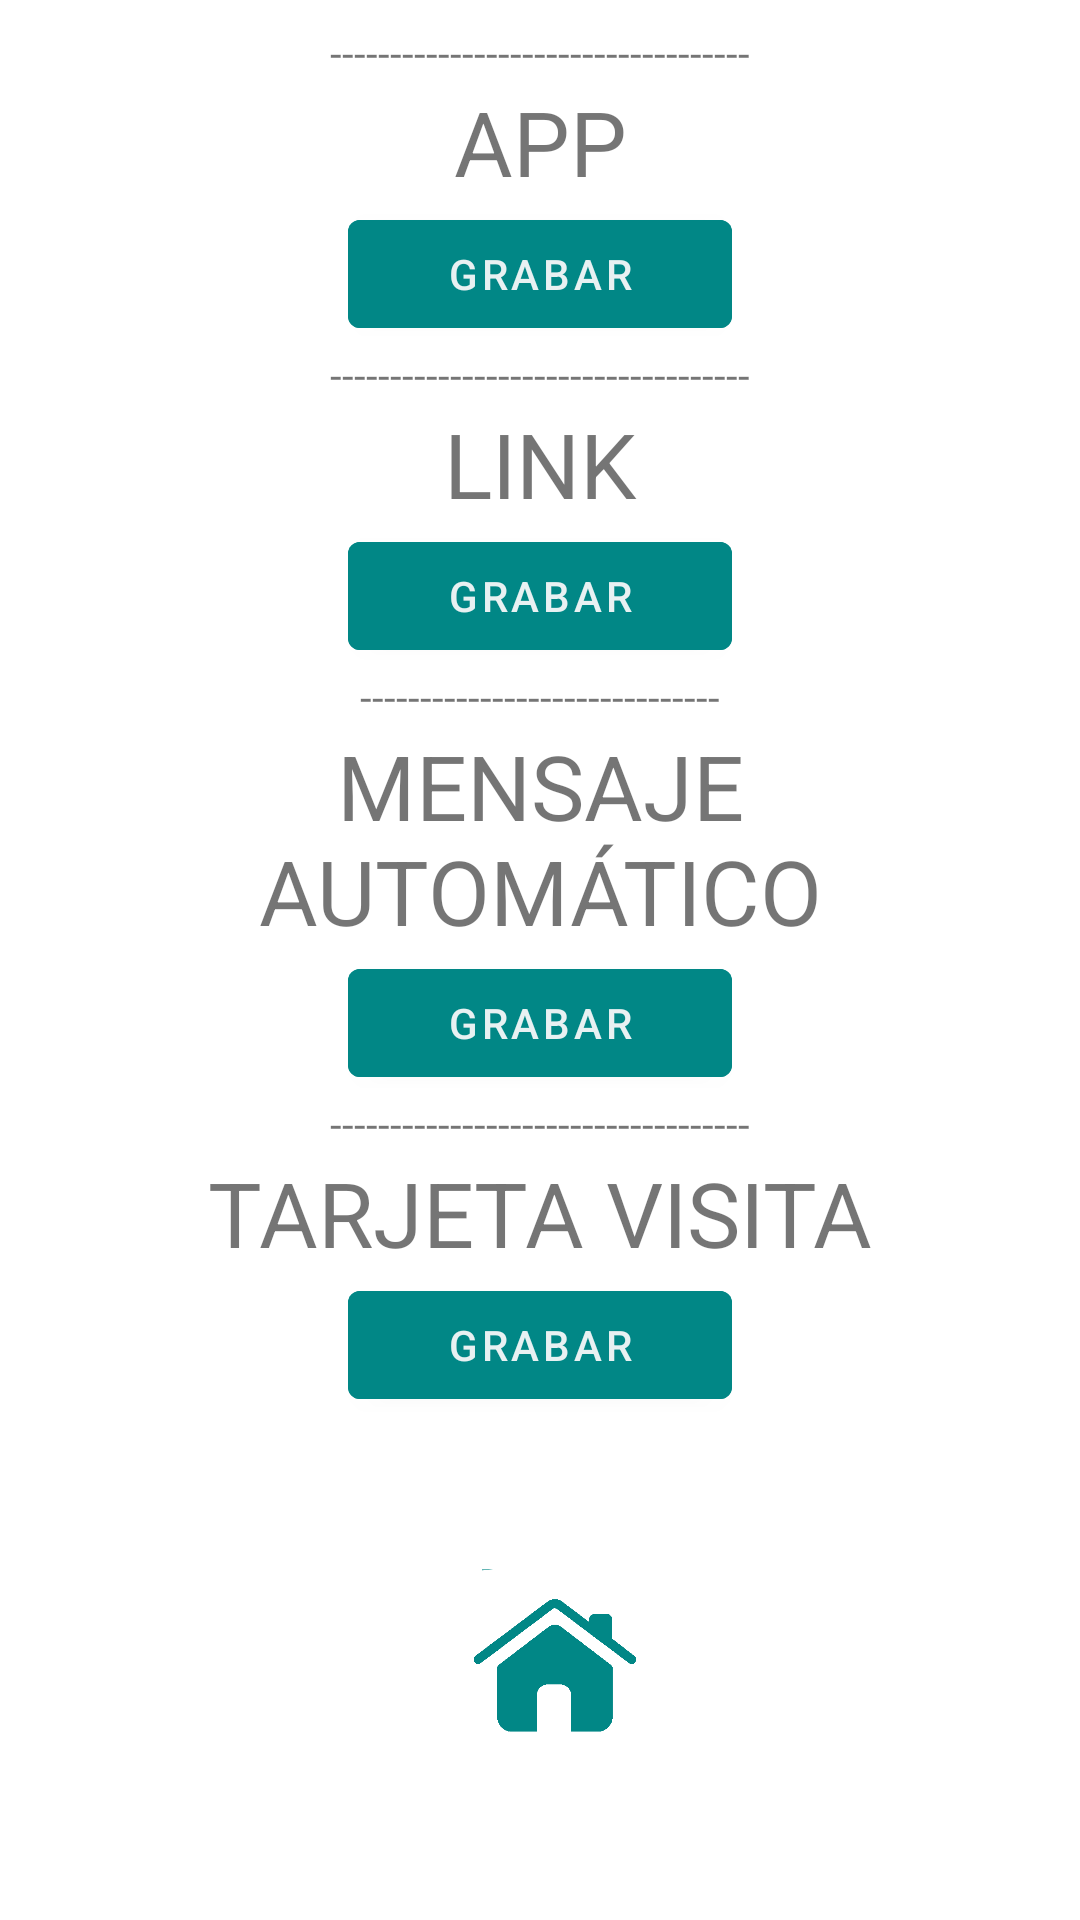

Here is an Android app screen rendered from its layout file. Give the layout XML and the strings, colors and styles it references.
<!-- AndroidManifest.xml: application theme Theme.AgendaNFC -->
<!-- res/layout/activity_otros.xml -->
<?xml version="1.0" encoding="utf-8"?>
<androidx.constraintlayout.widget.ConstraintLayout xmlns:android="http://schemas.android.com/apk/res/android"
    xmlns:app="http://schemas.android.com/apk/res-auto"
    xmlns:tools="http://schemas.android.com/tools"
    android:layout_width="match_parent"
    android:layout_height="match_parent"
    tools:context=".OtrosActivity">

    <FrameLayout
        android:id="@+id/frameLayout4"
        android:layout_width="0dp"
        android:layout_height="589dp"
        android:layout_marginStart="24dp"
        android:layout_marginEnd="24dp"
        android:layout_marginBottom="43dp"
        app:layout_constraintBottom_toBottomOf="parent"
        app:layout_constraintEnd_toEndOf="parent"
        app:layout_constraintStart_toStartOf="parent">

        <TableLayout
            android:layout_width="match_parent"
            android:layout_height="wrap_content"
            android:gravity="center">

            <TableRow
                android:layout_width="match_parent"
                android:layout_height="match_parent"
                android:gravity="center">

                <LinearLayout
                    android:layout_width="match_parent"
                    android:layout_height="match_parent"
                    android:gravity="center"
                    android:orientation="vertical">

                    <TextView
                        android:id="@+id/textView16"
                        android:layout_width="match_parent"
                        android:layout_height="wrap_content"
                        android:text="-----------------------------------"
                        android:textAlignment="center" />

                    <TextView
                        android:id="@+id/textView_App"
                        android:layout_width="match_parent"
                        android:layout_height="wrap_content"
                        android:text="App"
                        android:textAlignment="center"
                        android:textAllCaps="true"
                        android:textSize="30dp" />

                    <Button
                        android:id="@+id/btn_app"
                        android:layout_width="128dp"
                        android:layout_height="wrap_content"
                        android:backgroundTint="@color/BTO_HOME_turquesa"
                        android:gravity="center"
                        android:text="Grabar" />

                </LinearLayout>
            </TableRow>

            <TableRow
                android:layout_width="match_parent"
                android:layout_height="match_parent"
                android:gravity="center">

                <LinearLayout
                    android:layout_width="match_parent"
                    android:layout_height="match_parent"
                    android:gravity="center"
                    android:orientation="vertical">

                    <TextView
                        android:id="@+id/textView15"
                        android:layout_width="match_parent"
                        android:layout_height="wrap_content"
                        android:text="-----------------------------------"
                        android:textAlignment="center" />

                    <TextView
                        android:id="@+id/textView_Link"
                        android:layout_width="match_parent"
                        android:layout_height="wrap_content"
                        android:text="Link"
                        android:textAlignment="center"
                        android:textAllCaps="true"
                        android:textSize="30dp" />

                    <Button
                        android:id="@+id/btn_Link"
                        android:layout_width="128dp"
                        android:layout_height="wrap_content"
                        android:backgroundTint="@color/BTO_HOME_turquesa"
                        android:text="GRABAR" />

                </LinearLayout>
            </TableRow>

            <TableRow
                android:layout_width="match_parent"
                android:layout_height="match_parent"
                android:gravity="center">

                <LinearLayout
                    android:layout_width="248dp"
                    android:layout_height="match_parent"
                    android:gravity="center"
                    android:orientation="vertical">

                    <TextView
                        android:id="@+id/textView17"
                        android:layout_width="match_parent"
                        android:layout_height="wrap_content"
                        android:text="------------------------------"
                        android:textAlignment="center" />

                    <TextView
                        android:id="@+id/textView_mensaje_auto"
                        android:layout_width="match_parent"
                        android:layout_height="wrap_content"
                        android:text="Mensaje Automático"
                        android:textAlignment="center"
                        android:textAllCaps="true"
                        android:textSize="30sp" />

                    <Button
                        android:id="@+id/btn_Mensaje_Auto"
                        android:layout_width="128dp"
                        android:layout_height="wrap_content"
                        android:backgroundTint="@color/BTO_HOME_turquesa"
                        android:text="GRABAR" />

                </LinearLayout>
            </TableRow>

            <TableRow
                android:layout_width="match_parent"
                android:layout_height="match_parent"
                android:gravity="center">

                <LinearLayout
                    android:layout_width="match_parent"
                    android:layout_height="match_parent"
                    android:gravity="center"
                    android:orientation="vertical">

                    <TextView
                        android:id="@+id/textView18"
                        android:layout_width="match_parent"
                        android:layout_height="wrap_content"
                        android:text="-----------------------------------"
                        android:textAlignment="center" />

                    <TextView
                        android:id="@+id/textView_Contacto_Card"
                        android:layout_width="match_parent"
                        android:layout_height="wrap_content"
                        android:text="Tarjeta visita"
                        android:textAlignment="center"
                        android:textAllCaps="true"
                        android:textSize="30dp" />

                    <Button
                        android:id="@+id/btn_Contacto_Card"
                        android:layout_width="128dp"
                        android:layout_height="wrap_content"
                        android:backgroundTint="@color/BTO_HOME_turquesa"
                        android:text="GRABAR" />

                </LinearLayout>
            </TableRow>

            <TableRow
                android:layout_width="match_parent"
                android:layout_height="81dp"
                android:gravity="center">

                <Space
                    android:layout_height="50dp"
                    android:scrollbarSize="30dp" />
            </TableRow>

            <TableRow
                android:layout_width="match_parent"
                android:layout_height="match_parent"
                android:gravity="center">

                <ImageView
                    android:id="@+id/menupri"
                    android:layout_width="60dp"
                    android:layout_height="60dp"
                    android:layout_gravity="bottom"
                    android:layout_marginLeft="10dp"
                    android:contentDescription="@string/nada"
                    android:onClick="irMenuPrincipal"
                    app:srcCompat="@drawable/black_home2"
                    tools:ignore="SpeakableTextPresentCheck" />
            </TableRow>

        </TableLayout>

    </FrameLayout>

</androidx.constraintlayout.widget.ConstraintLayout>
<!-- resources referenced by this layout -->
<resources>
  <color name="BTO_HOME_turquesa">#FF018786</color>
  <!-- drawable black_home2: png bitmap (drawable-v24, 13713 bytes) -->
  <string name="nada" />
  <style name="Theme.AgendaNFC" parent="Theme.MaterialComponents.DayNight.DarkActionBar">
          
          <item name="colorPrimary">#2970CA</item>
          <item name="colorPrimaryVariant">#087E8B</item>
          <item name="colorOnPrimary">#E8F1F2</item>
          
          <item name="colorSecondary">#0B3954</item>
          <item name="colorSecondaryVariant">#BFD7EA</item>
          <item name="colorOnSecondary">#2F2D2E</item>
          
          <item name="android:statusBarColor" tools:targetApi="l">?attr/colorPrimaryVariant</item>
          
      </style>
</resources>
